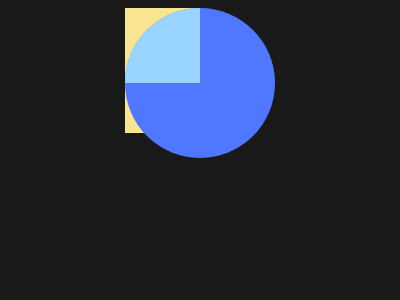

Write the HTML and CSS that draws this image.

<!-- file: index.html -->
<!DOCTYPE html>
<html lang="en">
<head>
    <meta charset="UTF-8">
    <meta http-equiv="X-UA-Compatible" content="IE=edge">
    <meta name="viewport" content="width=device-width, initial-scale=1.0">
    <link rel="stylesheet" href="styles.css">
    <title>Document</title>
</head>

<body>
    <div class="container">
        <div class="circle">
            <div class="shader"></div>    
        </div>
        <div class="rect"></div>
    </div>
</body>

</html>

/* file: styles.css */
body {
    background:#19191A;
    display:flex;
    justify-content:center;
    align-items:center;
  }
  .container {
    height:200px;
    width:150px;
  }
  .rect {
    height:125px;
    background:#F9E492;
    width:50%;
    position:relative;
    z-index:-1;
    top:75
  }
  .circle {
    height:150px;
    width:150px;
    background:#4F77FF;
    border-radius:50%;
    position:fixed;
    overflow:hidden;
  }
  .shader {
    height:75px;
    width:75px;
    background:#9AD5FF;
    position:relative;
    top:75
}
